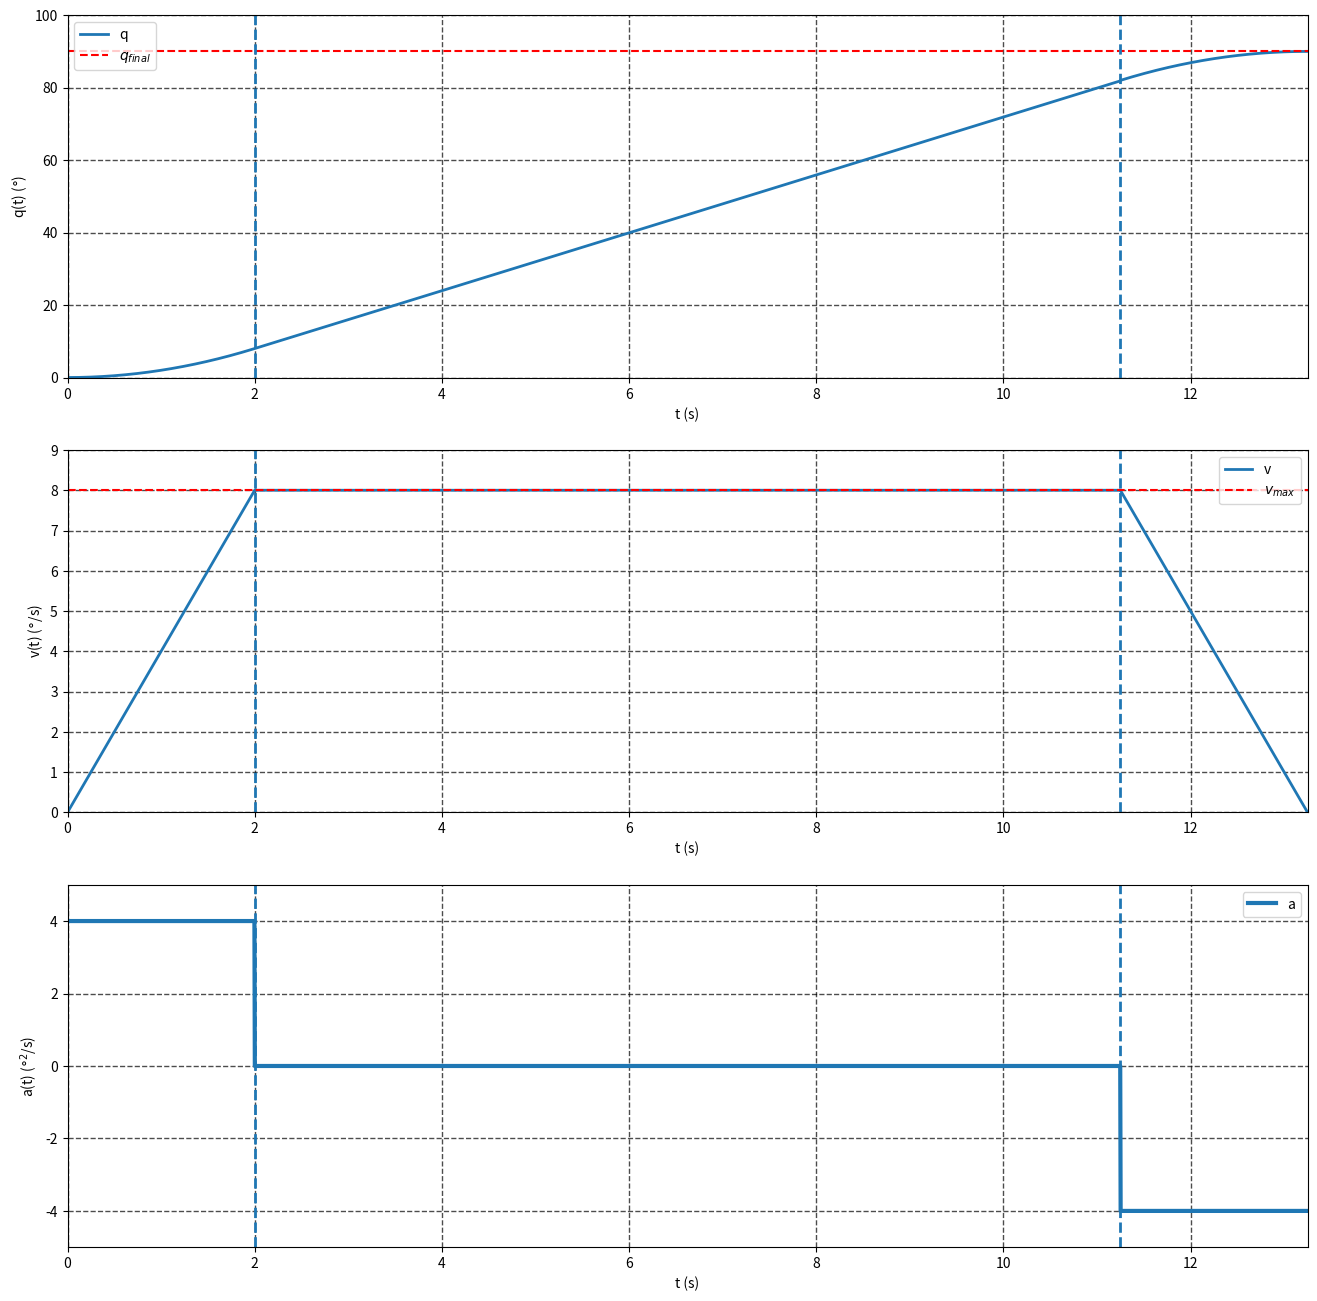
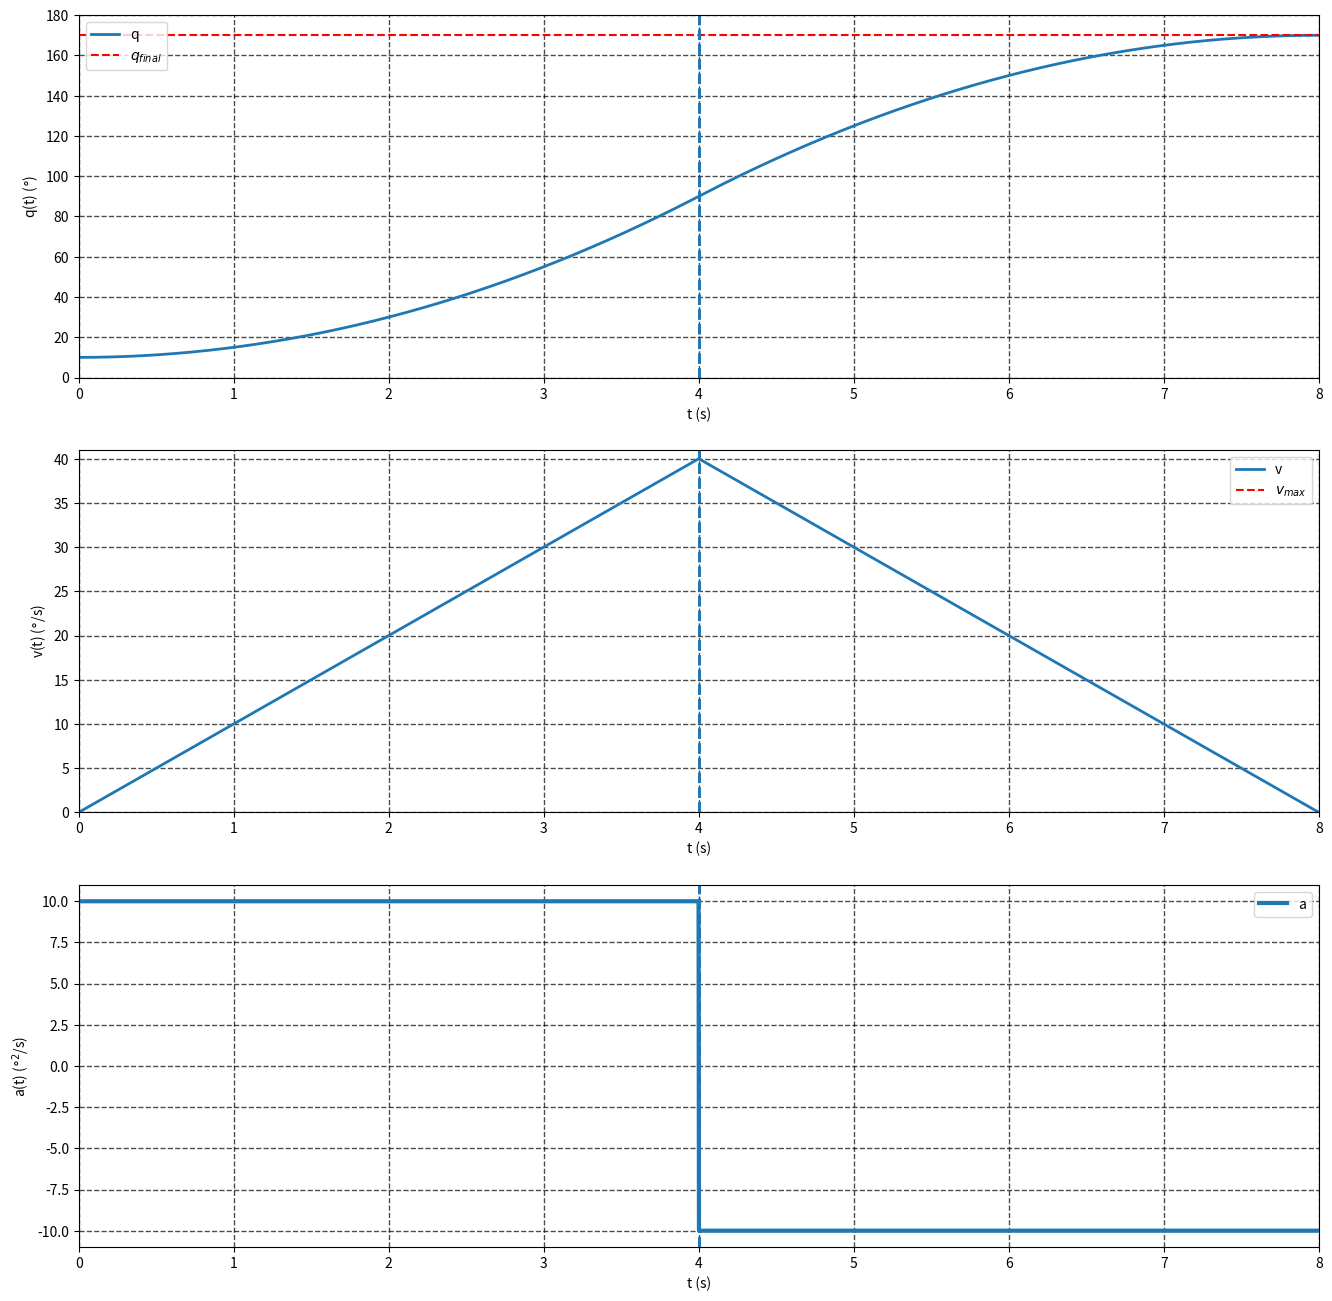
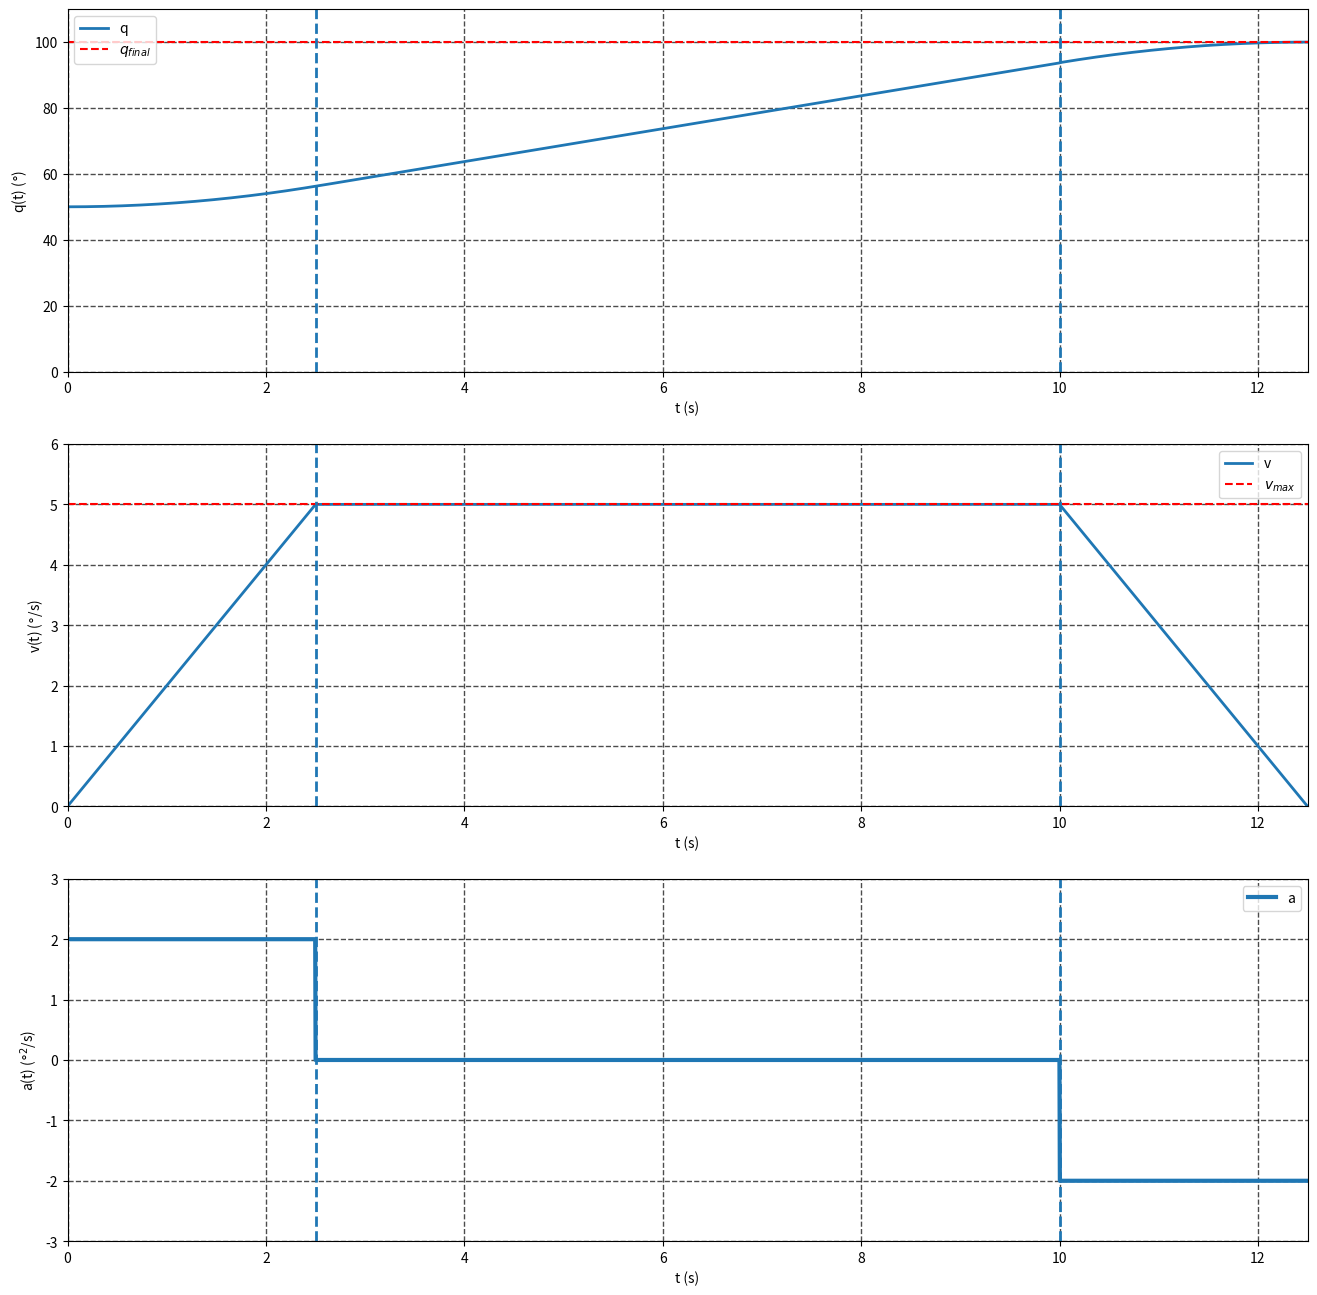
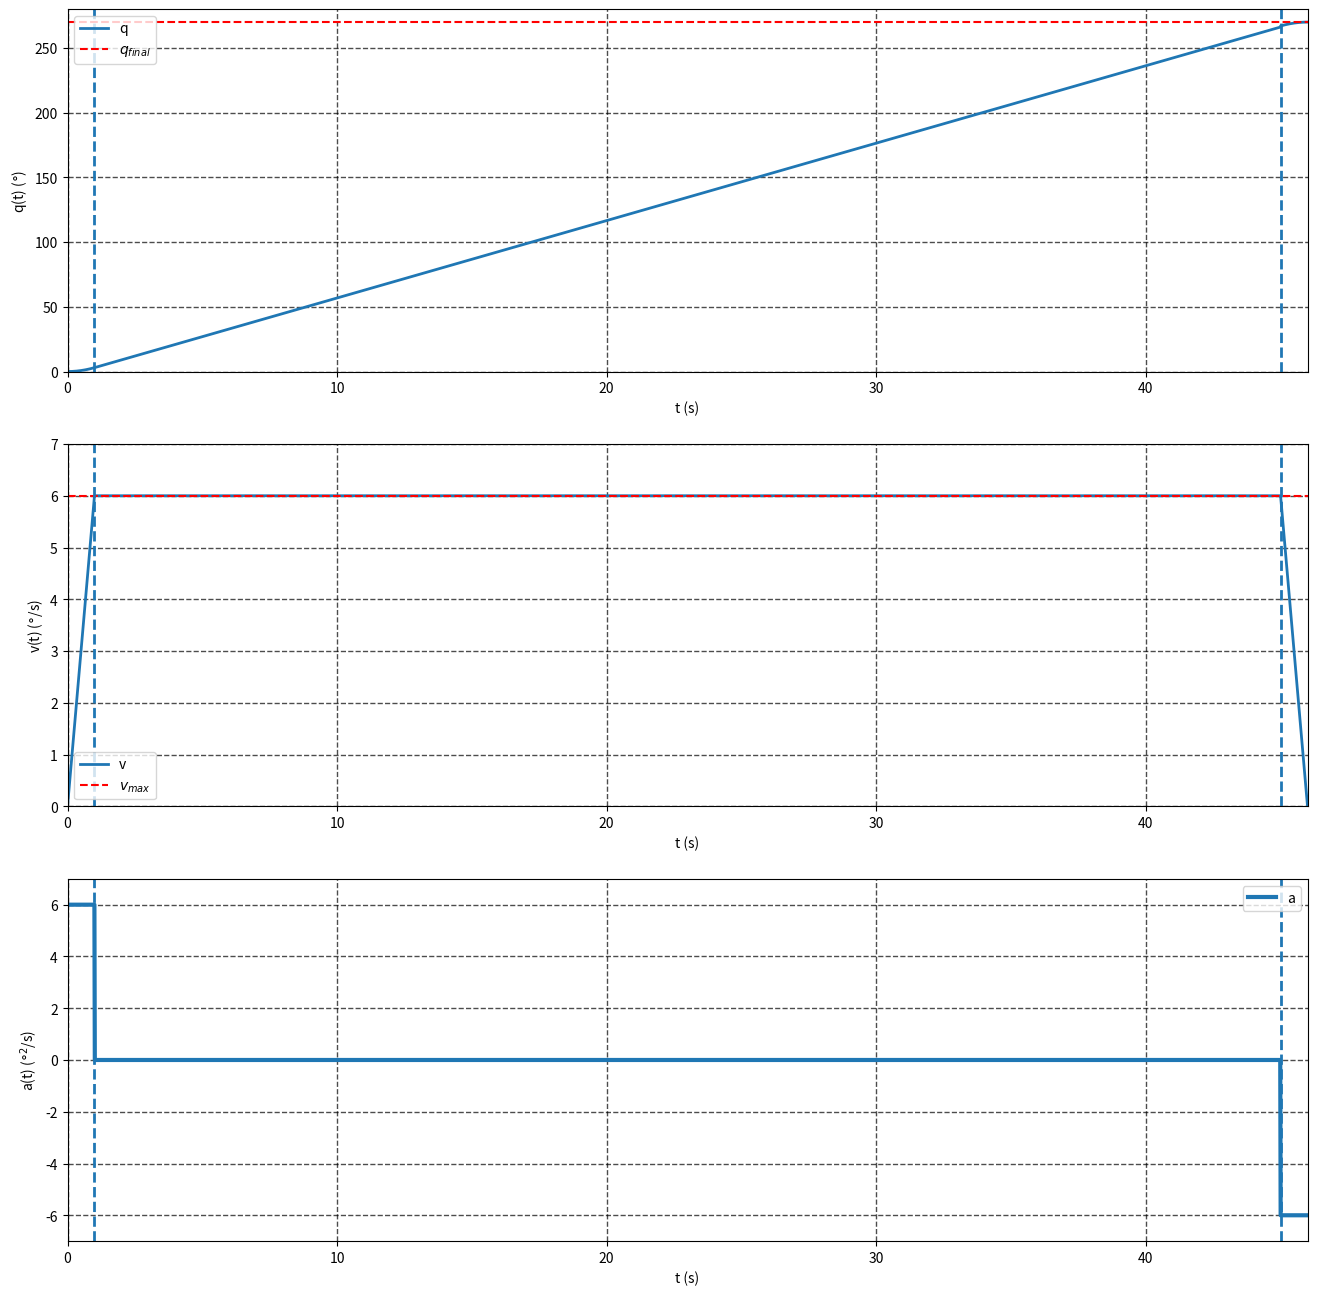
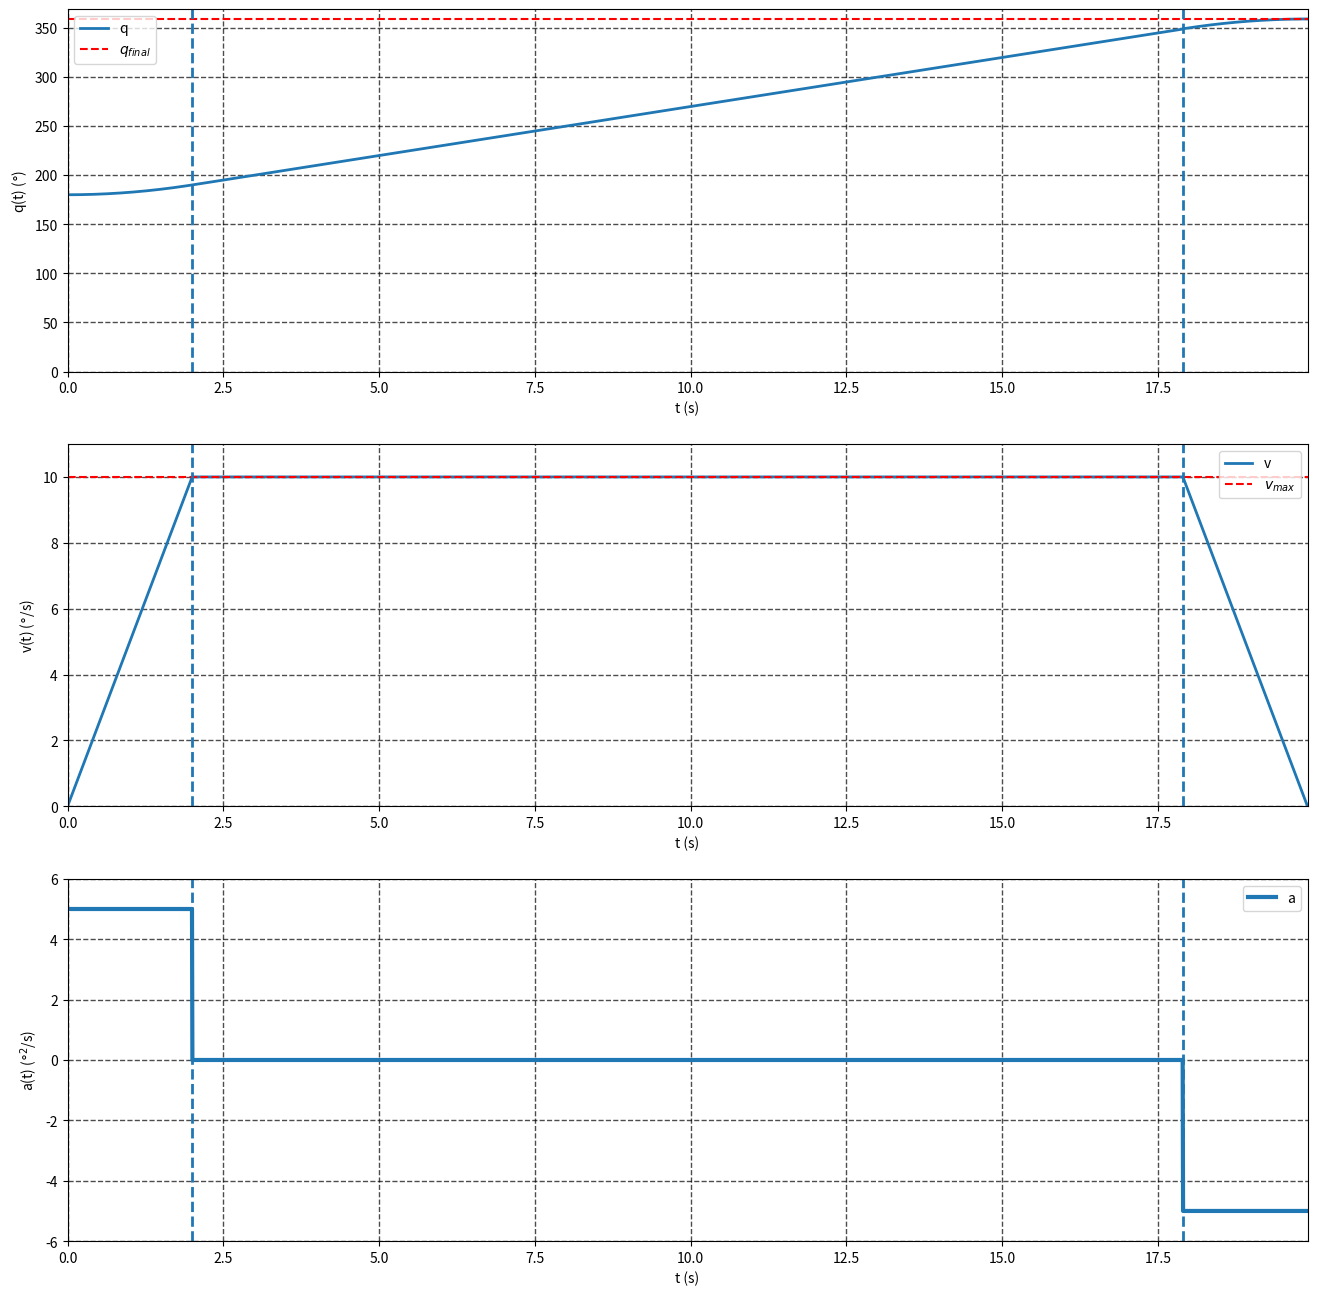
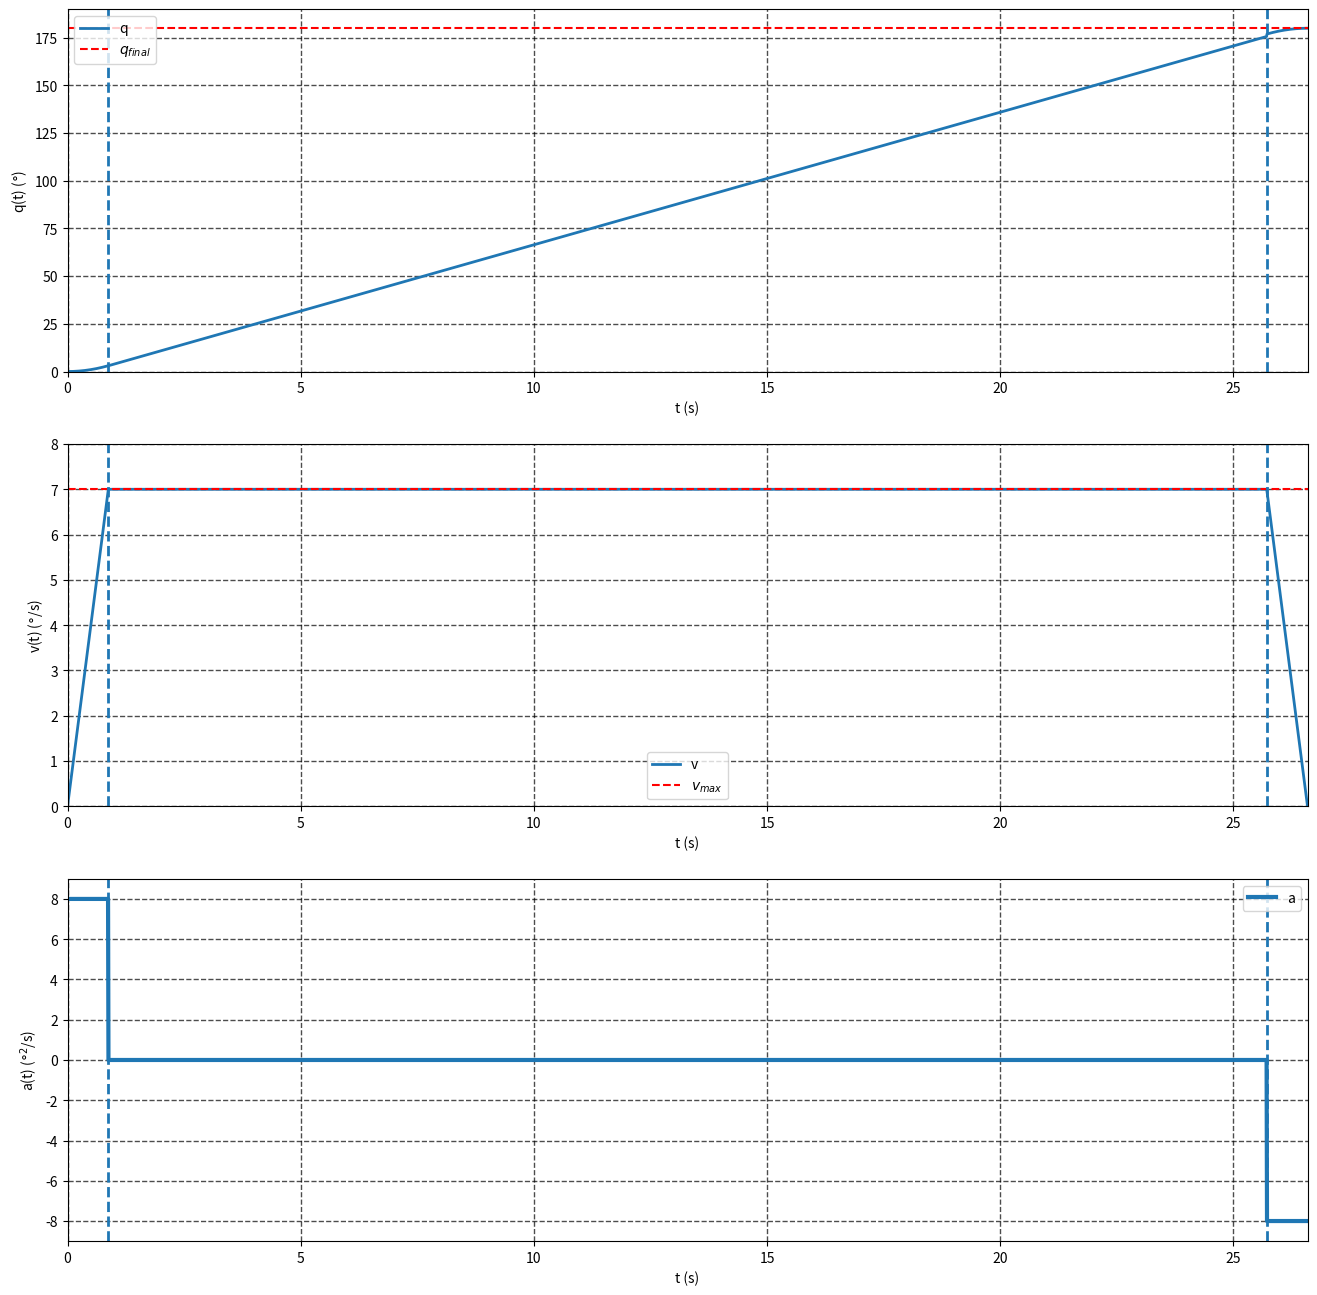

The matplotlib source for these figures, in order:
import numpy as np
from numpy import pi, sqrt
from matplotlib.pyplot import *

def draw_plot(t0, tb, tf, T, q_param):
    q0, qf, dq_m, ddq_m = q_param
    t = np.linspace(t0,tf, int(3E3))

    q = []
    v = []
    a = []

    for i in t: 

        if i <=tb:
            qi = q0 + (0.5*ddq_m*(i-t0)**2)
            q02 = qi
            vi = ddq_m*i
            v02 = vi 
            ai = ddq_m
            
        elif i > tb and i <= T: 
            vi = dq_m
            qi =  q02 + v02*(i-tb)
            ai = 0 
            
        elif i > T: 
            vi = ddq_m*(tf-i)
            qi = qf - (0.5*ddq_m*(i-tf)**2)
            ai = -ddq_m

        q.append(qi)
        v.append(vi) 
        a.append(ai)

    figure(figsize=(16,16))
    subplot(312)
    plot(t,v, linewidth=2, label="v")
    xlabel('t (s)', fontsize=10)
    ylabel(r'v(t) ($\degree$/s)', fontsize=10)
    grid(color='black', linestyle='--', linewidth=1.0, alpha = 0.7)
    grid(True)
    xlim([0,tf])
    ylim([0,max(v)+1])
    hlines(dq_m, 0,tf, linestyles='--', color='r', label=r"$v_{max}$")
    vlines([tb,T], 0, max(q), linestyles='--', linewidth=2)
    legend()

    subplot(311)
    plot(t,q, linewidth=2, label="q")
    xlabel('t (s)', fontsize=10)
    ylabel(r'q(t) ($\degree$)', fontsize=10)
    grid(color='black', linestyle='--', linewidth=1.0, alpha = 0.7)
    grid(True)
    xlim([0,tf])
    ylim([0,max(q)+10])
    hlines(qf, 0,tf, linestyles='--', color='r', label=r"$q_{final}$")
    vlines([tb,T], 0, max(q)+10, linestyles='--', linewidth=2)
    legend()


    subplot(313)
    plot(t,a, linewidth=3, label="a")
    xlabel('t (s)', fontsize=10)
    ylabel(r'a(t) ($\degree^2$/s)', fontsize=10)
    grid(color='black', linestyle='--', linewidth=1.0, alpha = 0.7)
    grid(True)
    xlim([0,tf])
    ylim([min(a)-1,max(a)+1])
    vlines([tb,T], min(a)-1, max(a)+1, linestyles='--', linewidth=2)
    legend()


    show()

def trajectory_time(q_params, t0):
    '''
    Perform tracetory planning for a single joint.
    :returns: t_params = [t0, tau, T, tf], where tau = dq_max / ddq_max and T = dq / dq_max 
    '''
    q0, qf, dq_m, ddq_m = q_params
    dq = qf - q0

    #check if trianglular trajectory
    limit = sqrt(dq * ddq_m)

    if limit <= dq_m: #tringle
        tb = np.sqrt(dq/ddq_m)
        tf = 2*tb
        T = tf - tb
        tau = T - tb
    else: #trapez
        tb = dq_m/ddq_m
        T = dq/dq_m
        tf = T+tb
        tau = T - tf 

    draw_plot(t0, tb, tf, T, q_params)
    return [t0, tau, T, tf]

q_params1 = [0, 90, 8, 4]
q_params2 = [10, 170, 50, 10]
q_params3 = [50, 100, 5, 2]
q_params4 = [0, 270, 6, 6]
q_params5 = [180, 359, 10, 5]
q_params6 = [0, 180, 7, 8]

t0 = 0
q_params_list = [q_params1, q_params2, q_params3, q_params4, q_params5, q_params6]
for p in q_params_list:
    trajectory_time(p, 0)
